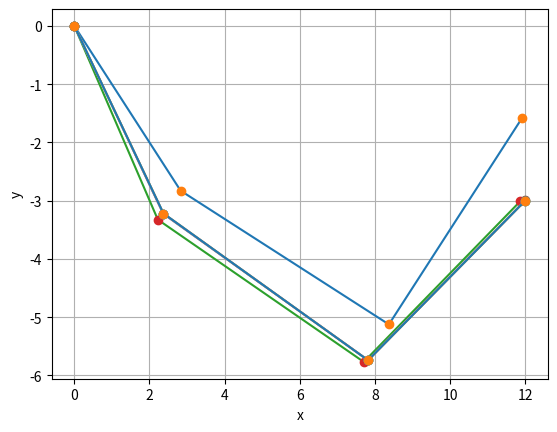

Python code for this plot:
#code for discrete catenary

from numpy.linalg import inv,solve,norm
import numpy as np
from numpy import array
import matplotlib.pyplot as plt
from math import tan,sin,cos


def Feval(T,t1,t2,t3):
  F = array([[ T*(tan(t1) - tan(t2)) -16.0  ], \
             [ T*(tan(t2) + tan(t3)) -20.0  ], \
             [ -4.0*sin(t1) -6.0*sin(t2) + 5.0*sin(t3) + 3 ], \
             [ 4.0*cos(t1) + 6.0*cos(t2) + 5.0*cos(t3) - 12 ] ])
  return F

def DF(T1,t1,t2,t3):
  Jcob = array([[ tan(t1) - tan(t2), T/(cos(t1)**2) , -T/(cos(t2)**2), 0], \
                [ tan(t2) + tan(t3), 0,  T/(cos(t2)**2), T/(cos(t3)**2)], \
                [ 0, -4.0*cos(t1), -6.0*cos(t2), 5.0*cos(t3)], \
                [ 0, -4.0*sin(t1), -6.0*sin(t2), -5.0*sin(t3)]])
  return Jcob


def PlotConfig(t1,t2,t3,ax):
  x = np.zeros(4)
  y = np.zeros(4)
  x[1] = x[0] + 4.0*cos(t1)
  y[1] = y[0] - 4.0*sin(t1)
  x[2] = x[1] + 6.0*cos(t2)
  y[2] = y[1] - 6.0*sin(t2)
  x[3] = x[2] + 5.0*cos(t3)
  y[3] = y[2] + 5.0*sin(t3)
  ax.plot(x,y,x,y,'o')
  return 

theta = 45
theta_rad = theta*3.1415/180.0

#initial guesses 

t1 = 45*3.1415/180.0
t2 = t1/2.0
t3 = 45*3.1415/180



T = 15

error = 1
tol = 1.0e-12

iter = 0

fig = plt.gcf()
ax = fig.gca()

while (error > tol) & (iter < 11) :
   PlotConfig(t1,t2,t3,ax)
   iter = iter+1
   Resid = -Feval(T,t1,t2,t3)
   if (iter == 1):
       Resid0 = Resid
    
   error = norm(Resid)/norm(Resid0)
   
   DeltaX = solve(DF(T,t1,t2,t3),Resid)
   #print(DeltaX)
   T = T + DeltaX[0,0]
   t1 = t1 + DeltaX[1,0]
   t2 = t2 + DeltaX[2,0]
   t3 = t3 + DeltaX[3,0]

  


#plt.plot(x,y,x,y,'o')
plt.grid(True)
plt.xlabel("x")
plt.ylabel("y")
plt.show()